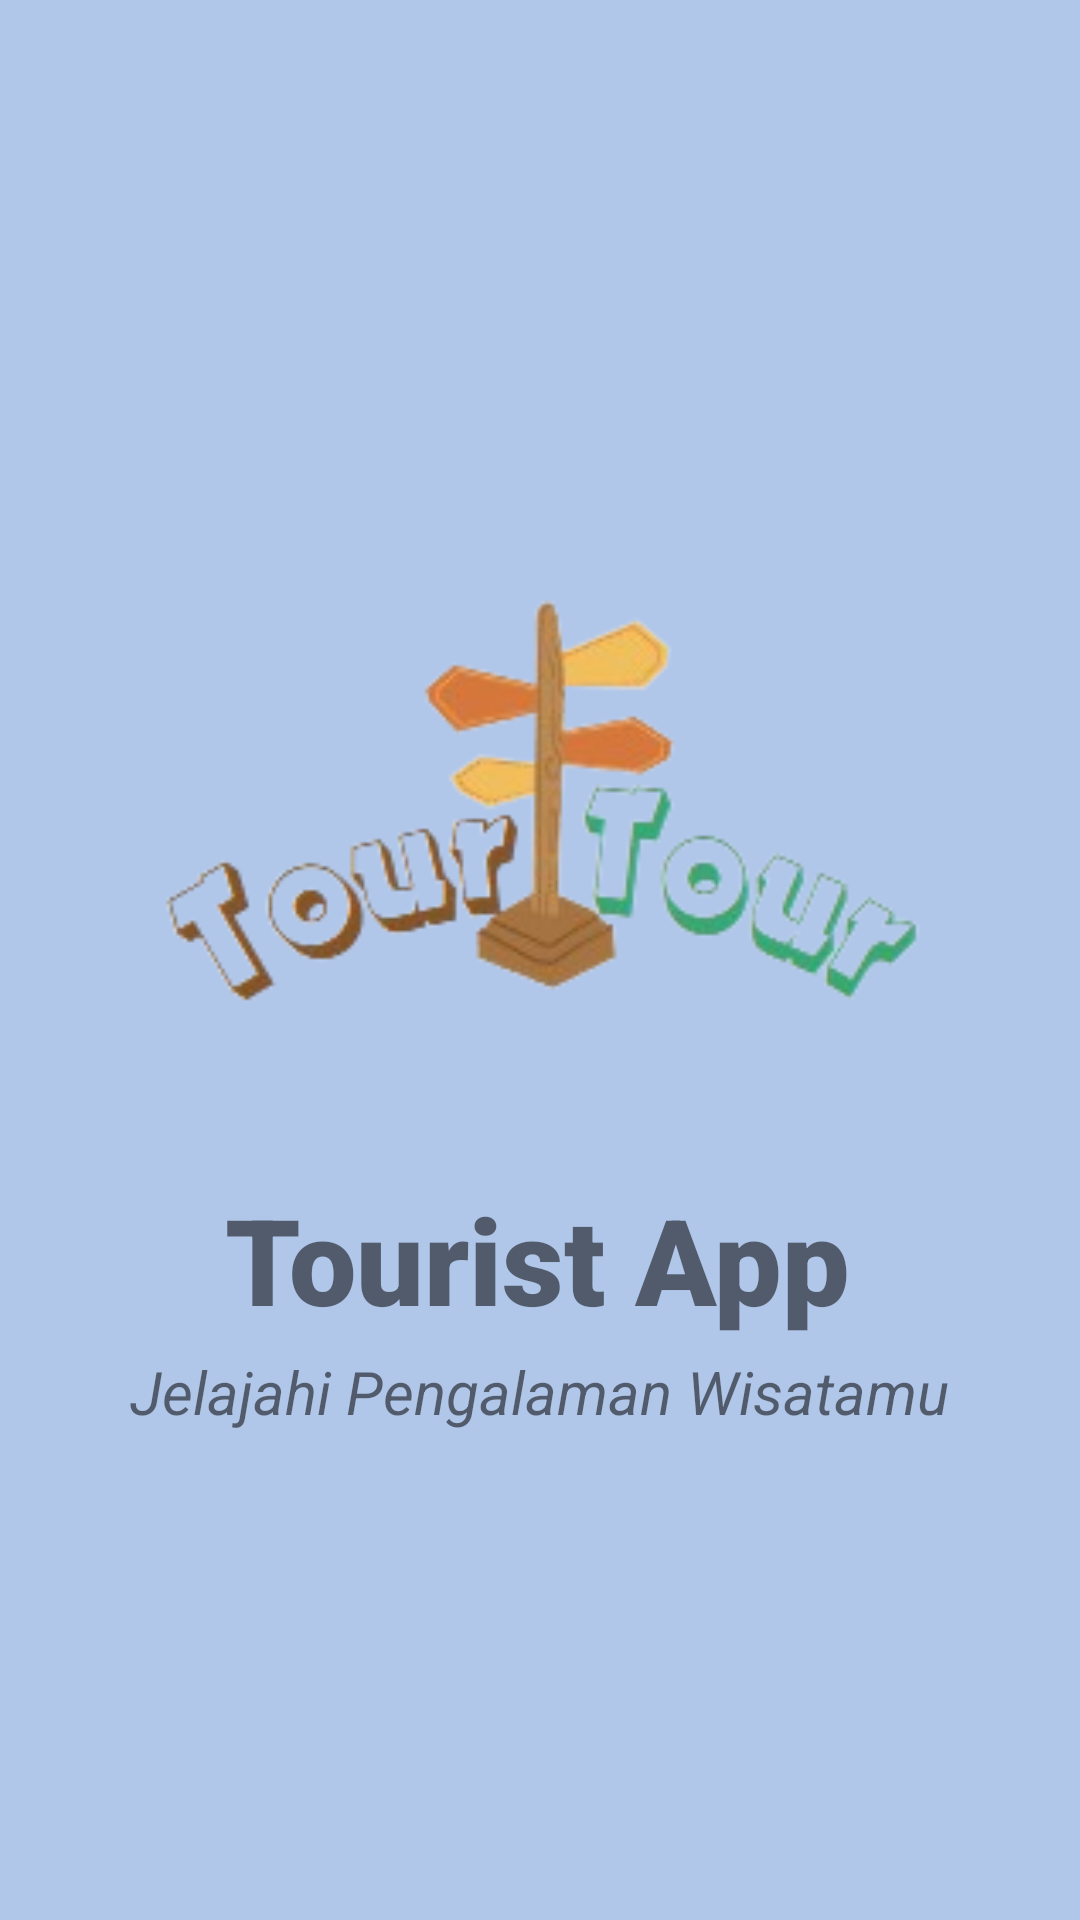

The Android layout XML behind this screen, and the referenced resources:
<!-- AndroidManifest.xml: application theme Theme.TouristApp -->
<!-- res/layout/activity_splashscreen.xml -->
<?xml version="1.0" encoding="utf-8"?>
<androidx.constraintlayout.widget.ConstraintLayout
    xmlns:android="http://schemas.android.com/apk/res/android"
    xmlns:app="http://schemas.android.com/apk/res-auto"
    xmlns:tools="http://schemas.android.com/tools"
    android:layout_width="match_parent"
    android:layout_height="match_parent"
    tools:context=".SplashScreenActivity"
    android:background="#B1C7EA">

    <ImageView
        android:id="@+id/imgLogo"
        android:layout_width="269dp"
        android:layout_height="241dp"
        android:layout_marginTop="140dp"
        android:src="@drawable/tourr"
        app:layout_constraintEnd_toEndOf="parent"
        app:layout_constraintHorizontal_bias="0.497"
        app:layout_constraintStart_toStartOf="parent"
        app:layout_constraintTop_toTopOf="parent" />

    <TextView
        android:id="@+id/tvLogo"
        android:layout_width="wrap_content"
        android:layout_height="wrap_content"
        android:layout_marginTop="12dp"
        android:fontFamily="sans-serif-black"
        android:text="Tourist App"
        android:textSize="40sp"
        app:layout_constraintEnd_toEndOf="@+id/imgLogo"
        app:layout_constraintHorizontal_bias="0.491"
        app:layout_constraintStart_toStartOf="@+id/imgLogo"
        app:layout_constraintTop_toBottomOf="@+id/imgLogo" />

    <TextView
        android:layout_width="wrap_content"
        android:layout_height="wrap_content"
        android:layout_marginTop="4dp"
        android:text="Jelajahi Pengalaman Wisatamu"
        android:textSize="20sp"
        android:textStyle="italic"
        app:layout_constraintEnd_toEndOf="@+id/tvLogo"
        app:layout_constraintHorizontal_bias="0.492"
        app:layout_constraintStart_toStartOf="@+id/tvLogo"
        app:layout_constraintTop_toBottomOf="@+id/tvLogo" />


</androidx.constraintlayout.widget.ConstraintLayout>
<!-- resources referenced by this layout -->
<resources>
  <!-- drawable tourr: png bitmap (drawable, 28134 bytes) -->
  <style name="Theme.TouristApp" parent="Theme.MaterialComponents.DayNight.DarkActionBar">
          
          <item name="colorPrimary">@color/purple_500</item>
          <item name="colorPrimaryVariant">@color/purple_700</item>
          <item name="colorOnPrimary">@color/white</item>
          
          <item name="colorSecondary">@color/teal_200</item>
          <item name="colorSecondaryVariant">@color/teal_700</item>
          <item name="colorOnSecondary">@color/black</item>
          
          <item name="android:statusBarColor">?attr/colorPrimaryVariant</item>
          
      </style>
  <!-- not gathered from this repository: default colours our renderer supplied (Android Studio template values) -->
  <color name="purple_500">#FF6200EE</color>
  <color name="purple_700">#FF3700B3</color>
  <color name="teal_200">#FF03DAC5</color>
  <color name="teal_700">#FF018786</color>
  <color name="black">#FF000000</color>
  <color name="white">#FFFFFFFF</color>
</resources>
